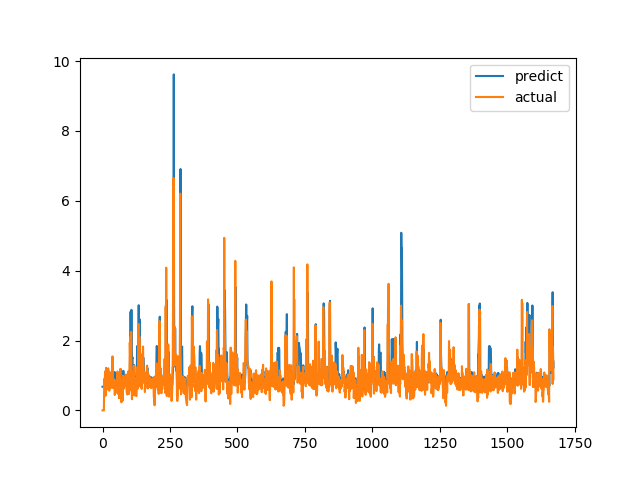

The data file committed next to this chart (first rows):
predict, actual
0.6768, 0.0
0.6768, 0.0
0.6768, 0.0
0.6768, 0.0
0.6768, 0.0
0.6768, 0.0
0.7944, 0.6915
0.8276, 0.8558
0.915, 0.7094
0.8404, 1.015
0.9879, 1.116
1.045, 0.4183
0.7262, 1.002
0.9775, 1.219
1.105, 1.143
1.071, 0.6528
0.8494, 0.6747
0.8513, 0.601
0.8111, 0.6695
0.8477, 0.6538
0.84, 0.7814
0.9077, 1.206
1.129, 0.8469
0.9519, 0.8286
0.8985, 0.6482
0.8075, 0.5624
0.7684, 0.7183
0.839, 1.1
0.9995, 0.9542
0.9554, 0.729
0.851, 0.6694
0.8165, 0.8631
0.9485, 0.6465
0.8506, 0.8223
0.9314, 0.9236
0.9749, 0.8301
0.9396, 1.067
1.035, 1.546
1.395, 0.6827
0.8903, 0.6386
1.021, 0.6464
1.022, 0.6881
1.034, 0.7274
1.046, 0.65
1.025, 0.8694
1.098, 0.4409
0.9828, 0.4519
0.9793, 0.7575
0.9092, 0.4952
0.777, 0.6851
0.8735, 0.7244
0.8959, 0.8654
0.9629, 0.74
0.9065, 0.8071
0.9363, 0.8204
0.9437, 1.114
1.007, 1.109
1.014, 0.4751
0.7446, 1.039
0.9745, 0.9458
... 1,612 more rows
